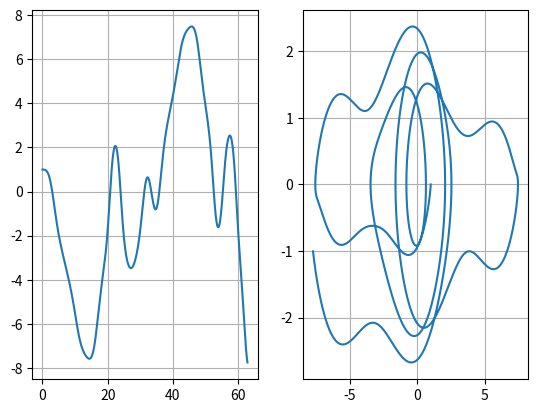

Write Python code to recreate this figure.
import matplotlib.pyplot as plt
import math
import numpy as np
import sys

c = 0.05
omega = 0.7
h = 0.01

def f(t, F, V, X):
    return (F * math.cos(omega * t)) - (c * V) - math.sin(X)

def rk4(X_0, V_0, h, F, t_max, f):
    X = X_0
    V = V_0

    i = 0
    t = 0

    dados = {
        't': [0],
        'x': [X],
        'v': [V],
    }

    while t <= t_max:
        i += 1
        t = i * h

        k1_X = V
        k1_V = f(t, F, V, X)

        k2_X = V + (h / 2) * V
        k2_V = f(t + (h / 2), F, V + k1_V * (h / 2), X + k1_X * (h / 2))

        k3_X = V + (h / 2) * V
        k3_V = f(t + (h / 2), F, V + k2_V * (h / 2), X + k2_V * (h / 2))

        k4_X = V +  h * V
        k4_V = f(t + h, F, V + k3_V * h, X + k3_X * h)

        X = X + (h / 6) * (k1_X + 2 * k2_X + 2 * k3_X + k4_X)
        V = V + (h / 6) * (k1_V + 2 * k2_V + 2 * k3_V + k4_V)

        dados['t'].append(t)
        dados['x'].append(X)
        dados['v'].append(V)

    return dados

def main():
    F = 0.8

    X_0 = 1
    V_0 = 0
    t_max = 20 * math.pi

    dados = rk4(X_0, V_0, h, F, t_max, f)

    plt.subplot(1, 2, 1)
    plt.plot(dados['t'], dados['x'])
    plt.grid(True)

    plt.subplot(1, 2, 2)
    plt.plot(dados['x'], dados['v'])
    plt.grid(True)
    # plt.xticks(np.arange(-math.pi, math.pi, 0.5))

    plt.show()

main()